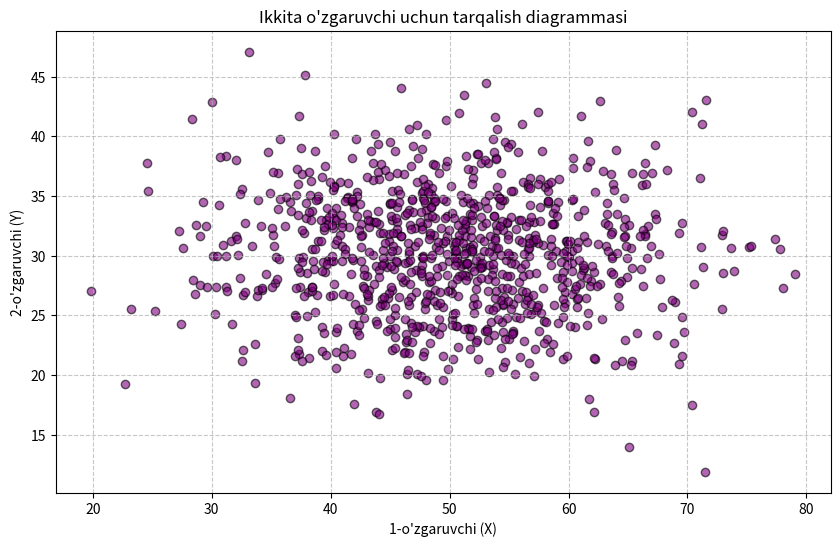

This figure's Python source:
import numpy as np
import matplotlib.pyplot as plt

n = 920

x = np.random.normal(loc=50, scale=10, size=n)  
y = np.random.normal(loc=30, scale=5, size=n) 

plt.figure(figsize=(10, 6))
plt.scatter(x, y, alpha=0.6, color='purple', edgecolor='k')
plt.title('Ikkita o\'zgaruvchi uchun tarqalish diagrammasi')
plt.xlabel('1-o\'zgaruvchi (X)')
plt.ylabel('2-o\'zgaruvchi (Y)')
plt.grid(True, linestyle='--', alpha=0.7)
plt.show()
